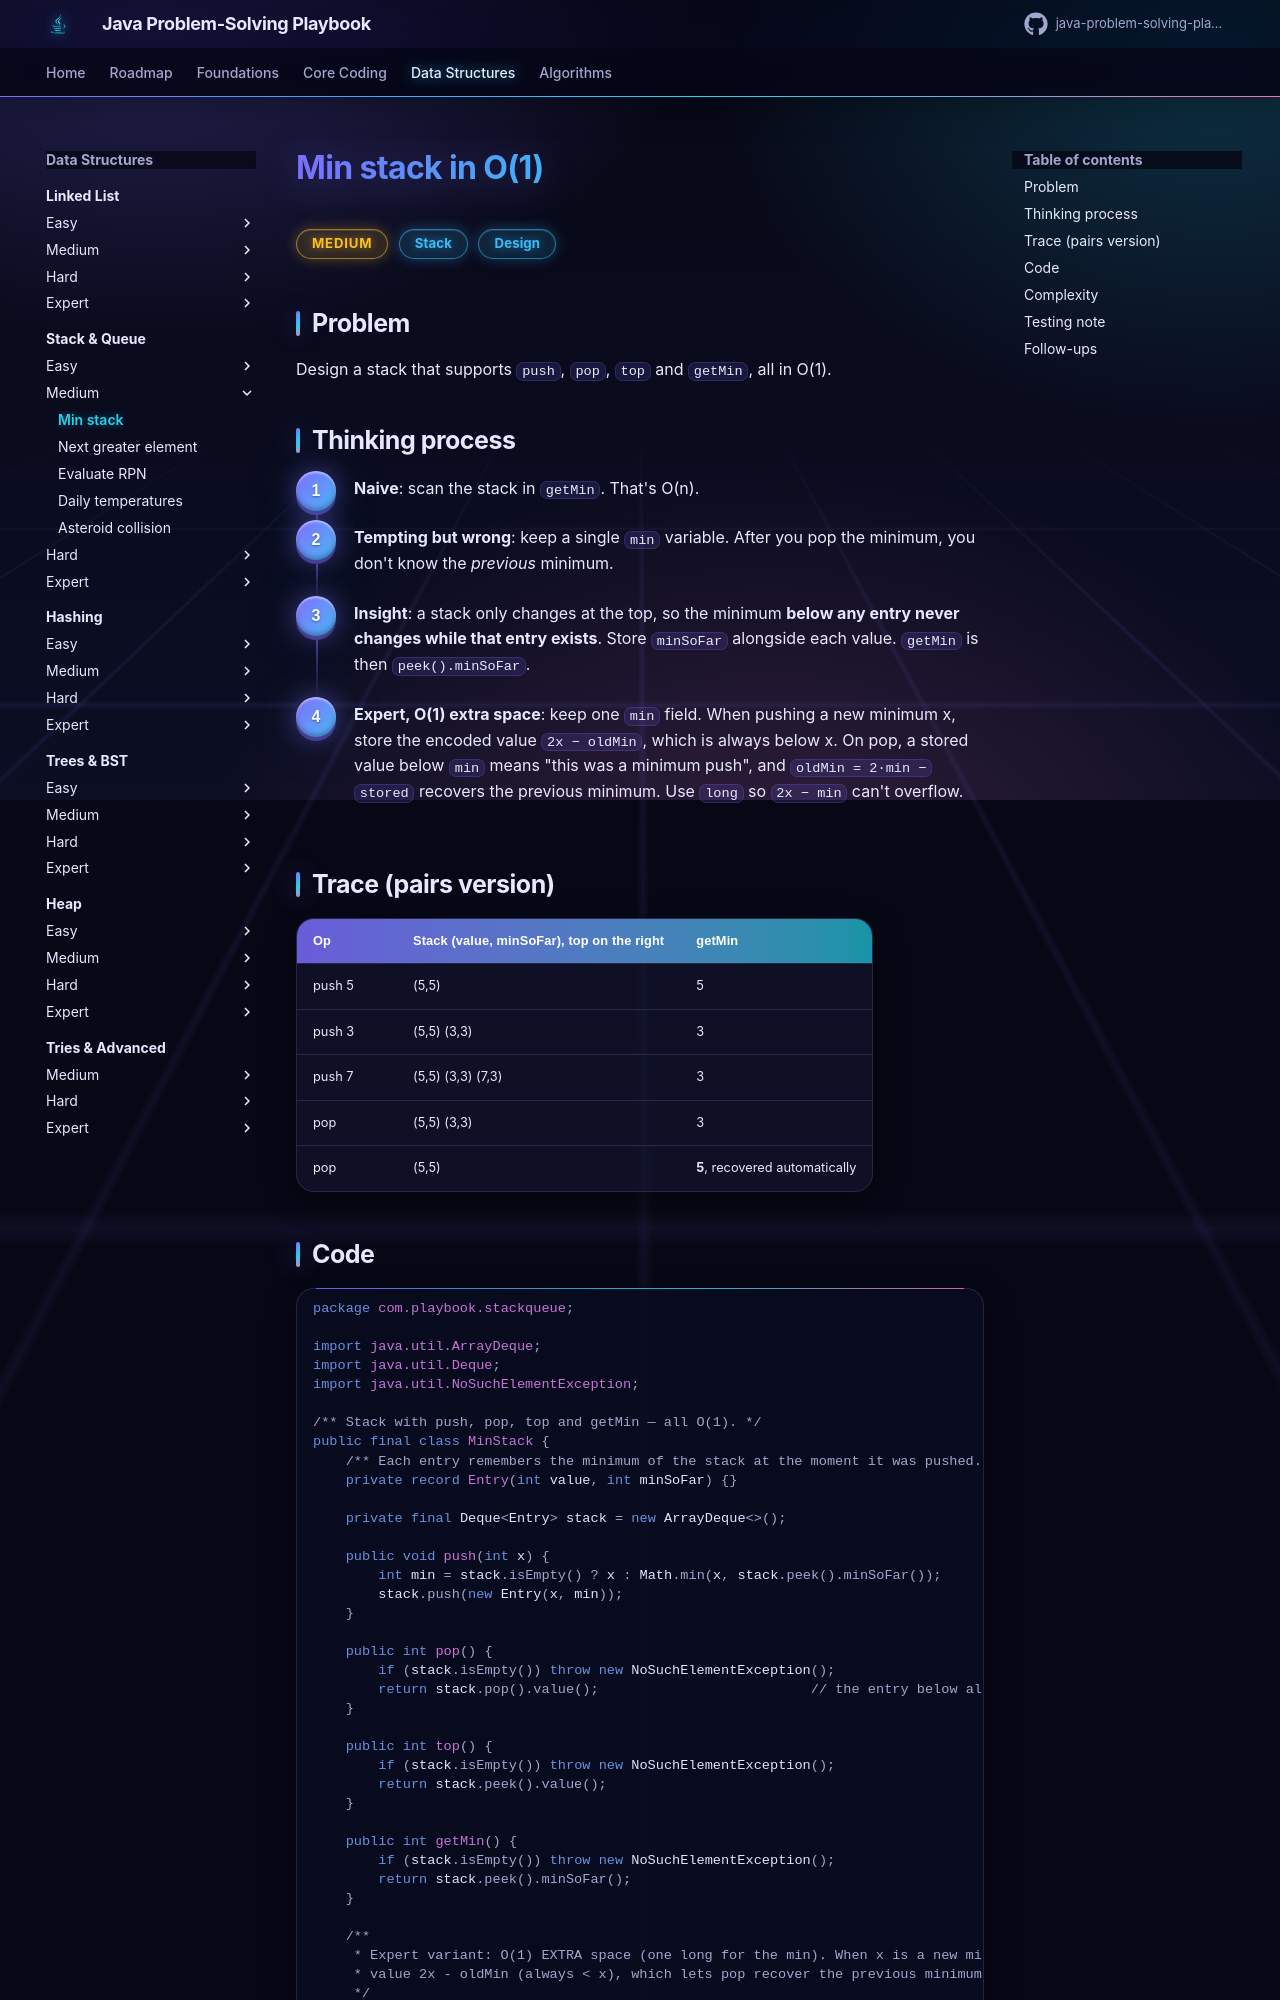

repository: khiruashish/java-problem-solving-playbook · page: 07-stack-queue/min-stack/index.html · generator: mkdocs

# Min stack in O(1)

<span class="badge medium">Medium</span> <span class="badge tag">Stack</span> <span class="badge tag">Design</span>

## Problem
Design a stack that supports `push`, `pop`, `top` and `getMin`, all in O(1).

## Thinking process
<div class="steps" markdown>

1. **Naive**: scan the stack in `getMin`. That's O(n).
2. **Tempting but wrong**: keep a single `min` variable. After you pop the minimum, you don't know the *previous* minimum.
3. **Insight**: a stack only changes at the top, so the minimum **below any entry never changes while that entry exists**.
   Store `minSoFar` alongside each value. `getMin` is then `peek().minSoFar`.
4. **Expert, O(1) extra space**: keep one `min` field. When pushing a new minimum x, store the encoded value `2x − oldMin`, which
   is always below x. On pop, a stored value below `min` means "this was a minimum push", and `oldMin = 2·min − stored`
   recovers the previous minimum. Use `long` so `2x − min` can't overflow.

</div>
